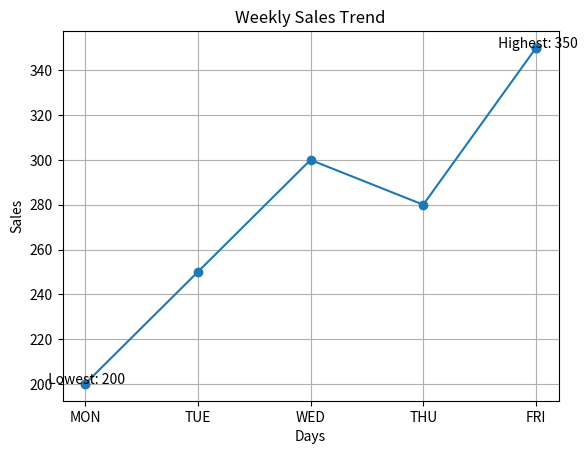

Source code (Python):
import matplotlib.pyplot as plt

# Dataset
dates = ["MON", "TUE", "WED", "THU", "FRI"]
sales = [200, 250, 300, 280, 350]

# Find highest and lowest
max_sale = max(sales)
min_sale = min(sales)

max_day = dates[sales.index(max_sale)]
min_day = dates[sales.index(min_sale)]

# Plot line chart
plt.figure()
plt.plot(dates, sales, marker='o')

# Highlight highest point
plt.scatter(max_day, max_sale)
plt.text(max_day, max_sale, f' Highest: {max_sale}', ha='center')

# Highlight lowest point
plt.scatter(min_day, min_sale)
plt.text(min_day, min_sale, f' Lowest: {min_sale}', ha='center')

# Labels and title
plt.xlabel("Days")
plt.ylabel("Sales")
plt.title("Weekly Sales Trend")

# Grid (optional but good for analysis)
plt.grid()

# Show plot
plt.show()
